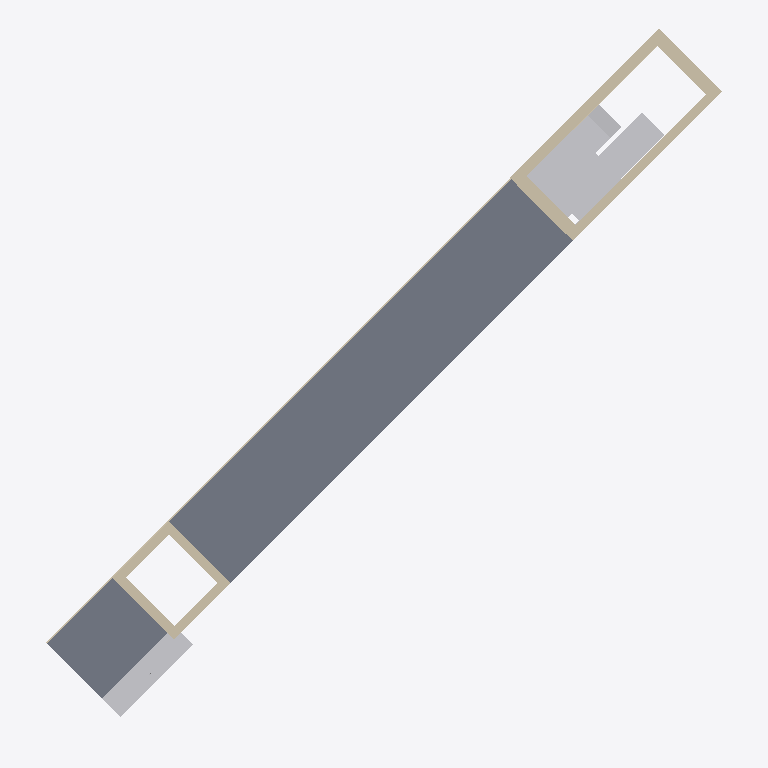
Plan cut of the same IFC building model at storey '211_L00-1' (level 28.07 m, cut at 29.47 m), seen from above with north up, elements coloured by IFC class: 9 walls (beige), 4 other elements (light grey), 1 slab (grey). Cut surfaces are drawn darker.
Extent 25.5 m × 26.8 m × 15.4 m (x, y, z). Storeys (18): L00 at 0.00 m; L20 at 20.00 m; 211_L00 at 24.84 m; 212_L00 at 26.08 m; 211_L00-1 at 28.07 m; 211_L01 at 29.00 m; 212_L00-1 at 29.38 m; L30 at 30.00 m; 211_L00-2 at 30.43 m; 212_L00-2 at 32.16 m; 211_L00-3 at 33.31 m; 211_L00-4 at 33.97 m; 211_L00-5 at 36.19 m; 212_L01 at 36.35 m; 211_L00-6 at 39.07 m; L40 at 40.00 m. Elements (42): 19 IfcWall, 17 IfcBuildingElementProxy, 5 IfcSlab, 1 IfcDoor.

HEADER;
FILE_DESCRIPTION(('ViewDefinition [ReferenceView_V1.2]','RevitIdentifiers [ContentGUID: 2276c4fd-ccf4-4f85-9b54-3d77c1f48162, VersionGUID: ce86d219-e277-48c9-86af-01edd70820df, NumberOfSaves: 0]','CoordinateReference [CoordinateBase: Internal Origin, ProjectSite: Default Site]'),'2;1');
FILE_NAME('K24AC201.ifc','2024-07-24T22:14:54+01:00',(''),(''),'ODA SDAI 24.12','Autodesk Revit 25.2.0.38 (ENG) - IFC 25.2.0.38','');
FILE_SCHEMA(('IFC4'));
ENDSEC;
DATA;
#28=IFCPROJECT('3f$YDEHPb0KAAEGJfXvSZh',#18,'Project Number',$,$,'Project Name','Project Status',(#23),#11054);
#107=IFCSITE('1zLJXIp7v87vyXVJgfBBgq',#18,'Default',$,$,#106,$,$,.ELEMENT.,$,$,$,$,$);
#33=IFCBUILDING('3f$YDEHPb0KAAEGJfXvSZg',#18,'',$,$,#31,$,'',.ELEMENT.,$,$,$);
#36=IFCBUILDINGSTOREY('3f$YDEHPb0KAAEGJgU6ZPu',#18,'L00',$,'Level:Circle Head - Project Datum',#35,$,'L00',.ELEMENT.,0.0);
#40=IFCBUILDINGSTOREY('3f$YDEHPb0KAAEGJgU7uPV',#18,'L20',$,'Level:Circle Head - Project Datum',#39,$,'L20',.ELEMENT.,19.999999999999996);
#44=IFCBUILDINGSTOREY('3f$YDEHPb0KAAEGJgU7_mx',#18,'211_L00',$,'Level:Circle Head - Project Datum',#43,$,'211_L00',.ELEMENT.,24.839999999999993);
#48=IFCBUILDINGSTOREY('3f$YDEHPb0KAAEGJgU71eq',#18,'212_L00',$,'Level:Circle Head - Project Datum',#47,$,'212_L00',.ELEMENT.,26.077);
#52=IFCBUILDINGSTOREY('3f$YDEHPb0KAAEGJgU7z5I',#18,'211_L00-1',$,'Level:Circle Head - Project Datum',#51,$,'211_L00-1',.ELEMENT.,28.073999999999998);
#56=IFCBUILDINGSTOREY('0$$MHhxdDEYBA4XJwfZRpZ',#18,'211_L01',$,'Level:Circle Head - Project Datum',#55,$,'211_L01',.ELEMENT.,29.0);
#60=IFCBUILDINGSTOREY('3f$YDEHPb0KAAEGJgU70Bm',#18,'212_L00-1',$,'Level:Circle Head - Project Datum',#59,$,'212_L00-1',.ELEMENT.,29.377999999999997);
#64=IFCBUILDINGSTOREY('3f$YDEHPb0KAAEGJgU7dpR',#18,'L30',$,'Level:Circle Head - Project Datum',#63,$,'L30',.ELEMENT.,30.000000000000004);
#68=IFCBUILDINGSTOREY('3f$YDEHPb0KAAEGJgU7y1i',#18,'211_L00-2',$,'Level:Circle Head - Project Datum',#67,$,'211_L00-2',.ELEMENT.,30.433);
#72=IFCBUILDINGSTOREY('3f$YDEHPb0KAAEGJgU707$',#18,'212_L00-2',$,'Level:Circle Head - Project Datum',#71,$,'212_L00-2',.ELEMENT.,32.158);
#76=IFCBUILDINGSTOREY('3f$YDEHPb0KAAEGJgU7y7k',#18,'211_L00-3',$,'Level:Circle Head - Project Datum',#75,$,'211_L00-3',.ELEMENT.,33.312999999999995);
#80=IFCBUILDINGSTOREY('3f$YDEHPb0KAAEGJgU0tUT',#18,'211_L00-4',$,'Level:Circle Head - Project Datum',#79,$,'211_L00-4',.ELEMENT.,33.973000000000006);
#84=IFCBUILDINGSTOREY('3f$YDEHPb0KAAEGJgU7yug',#18,'211_L00-5',$,'Level:Circle Head - Project Datum',#83,$,'211_L00-5',.ELEMENT.,36.193);
#88=IFCBUILDINGSTOREY('3f$YDEHPb0KAAEGJgU7cp3',#18,'212_L01',$,'Level:Circle Head - Project Datum',#87,$,'212_L01',.ELEMENT.,36.35);
#92=IFCBUILDINGSTOREY('3f$YDEHPb0KAAEGJgU7ywo',#18,'211_L00-6',$,'Level:Circle Head - Project Datum',#91,$,'211_L00-6',.ELEMENT.,39.073);
#96=IFCBUILDINGSTOREY('3f$YDEHPb0KAAEGJgU7dlv',#18,'L40',$,'Level:Circle Head - Project Datum',#95,$,'L40',.ELEMENT.,39.99999999999999);
#100=IFCBUILDINGSTOREY('3f$YDEHPb0KAAEGJgU7caX',#18,'212_L02',$,'Level:Circle Head - Project Datum',#99,$,'212_L02',.ELEMENT.,40.669);
#104=IFCBUILDINGSTOREY('3f$YDEHPb0KAAEGJgU6Zqq',#18,'L50',$,'Level:Circle Head - Project Datum',#103,$,'L50',.ELEMENT.,50.0);
#10709=IFCSLAB('1y5rlKiZr2z8NCLwk3uojo',#18,'Floor:Suelo:SAI 500 mm:324523',$,'Floor:Suelo:SAI 500 mm',#10681,#10708,'324523',.FLOOR.);
#9213=IFCBUILDINGELEMENTPROXY('1cFM1sMsPEnh6kt4966Q_s',#18,'Modelos genéricos 11:Modelos genéricos 9:[number]',$,'Modelos genéricos 11:Modelos genéricos 9',#9212,#9209,'323929',.NOTDEFINED.);
#5735=IFCBUILDINGELEMENTPROXY('1y5rlKiZr2z8NCLwk3uogy',#18,'Masa 2:Masa 1:[number]',$,'Masa 2:Masa 1',#5734,#5731,'323514',.NOTDEFINED.);
#9700=IFCWALL('1y5rlKiZr2z8NCLwk3uofv',#18,'Muro básico:SAI_400mm:[number]',$,'Muro básico:SAI_400mm',#9672,#9699,'324154',.STANDARD.);
#9124=IFCBUILDINGELEMENTPROXY('1cFM1sMsPEnh6kt4966R6r',#18,'Modelos genéricos 9:Modelos genéricos 9:[number]',$,'Modelos genéricos 9:Modelos genéricos 9',#9123,#9120,'323883',.NOTDEFINED.);
#9612=IFCWALL('1y5rlKiZr2z8NCLwk3uofx',#18,'Muro básico:SAI_350 mm:[number]',$,'Muro básico:SAI_350 mm',#9584,#9611,'324131',.STANDARD.);
#9180=IFCBUILDINGELEMENTPROXY('1cFM1sMsPEnh6kt4966QuD',#18,'Modelos genéricos 10:Modelos genéricos 8:[number]',$,'Modelos genéricos 10:Modelos genéricos 8',#9179,#9176,'323922',.NOTDEFINED.);
#10752=IFCWALL('1y5rlKiZr2z8NCLwk3uofz',#18,'Muro básico:SAI_400mm:[number]',$,'Muro básico:SAI_400mm',#10740,#10751,'324534',.STANDARD.);
#10822=IFCWALL('1y5rlKiZr2z8NCLwk3uofw',#18,'Muro básico:SAI_500mm:[number]',$,'Muro básico:SAI_500mm',#10810,#10821,'324537',.STANDARD.);
#10845=IFCWALL('1y5rlKiZr2z8NCLwk3uofq',#18,'Muro básico:SAI_500mm:[number]',$,'Muro básico:SAI_500mm',#10833,#10844,'324538',.STANDARD.);
#10271=IFCWALL('1N2dPiNuj1FuE9FCXsLiJ9',#18,'Muro básico:SAI_350 mm:[number]',$,'Muro básico:SAI_350 mm',#10246,#10270,'324291',.STANDARD.);
#10893=IFCWALL('1N2dPiNuj1FuE9FCXsLlga',#18,'Muro básico:SAI_350 mm:[number]',$,'Muro básico:SAI_350 mm',#10881,#10892,'324547',.STANDARD.);
#10636=IFCWALL('2jyGgxjyz1jx6DSv5DyIYy',#18,'Muro básico:SAI_350 mm:[number]',$,'Muro básico:SAI_350 mm',#10301,#10635,'324293',.STANDARD.);
#10916=IFCWALL('1N2dPiNuj1FuE9FCXsLlhl',#18,'Muro básico:SAI_350 mm:[number]',$,'Muro básico:SAI_350 mm',#10904,#10915,'324548',.STANDARD.);
ENDSEC;